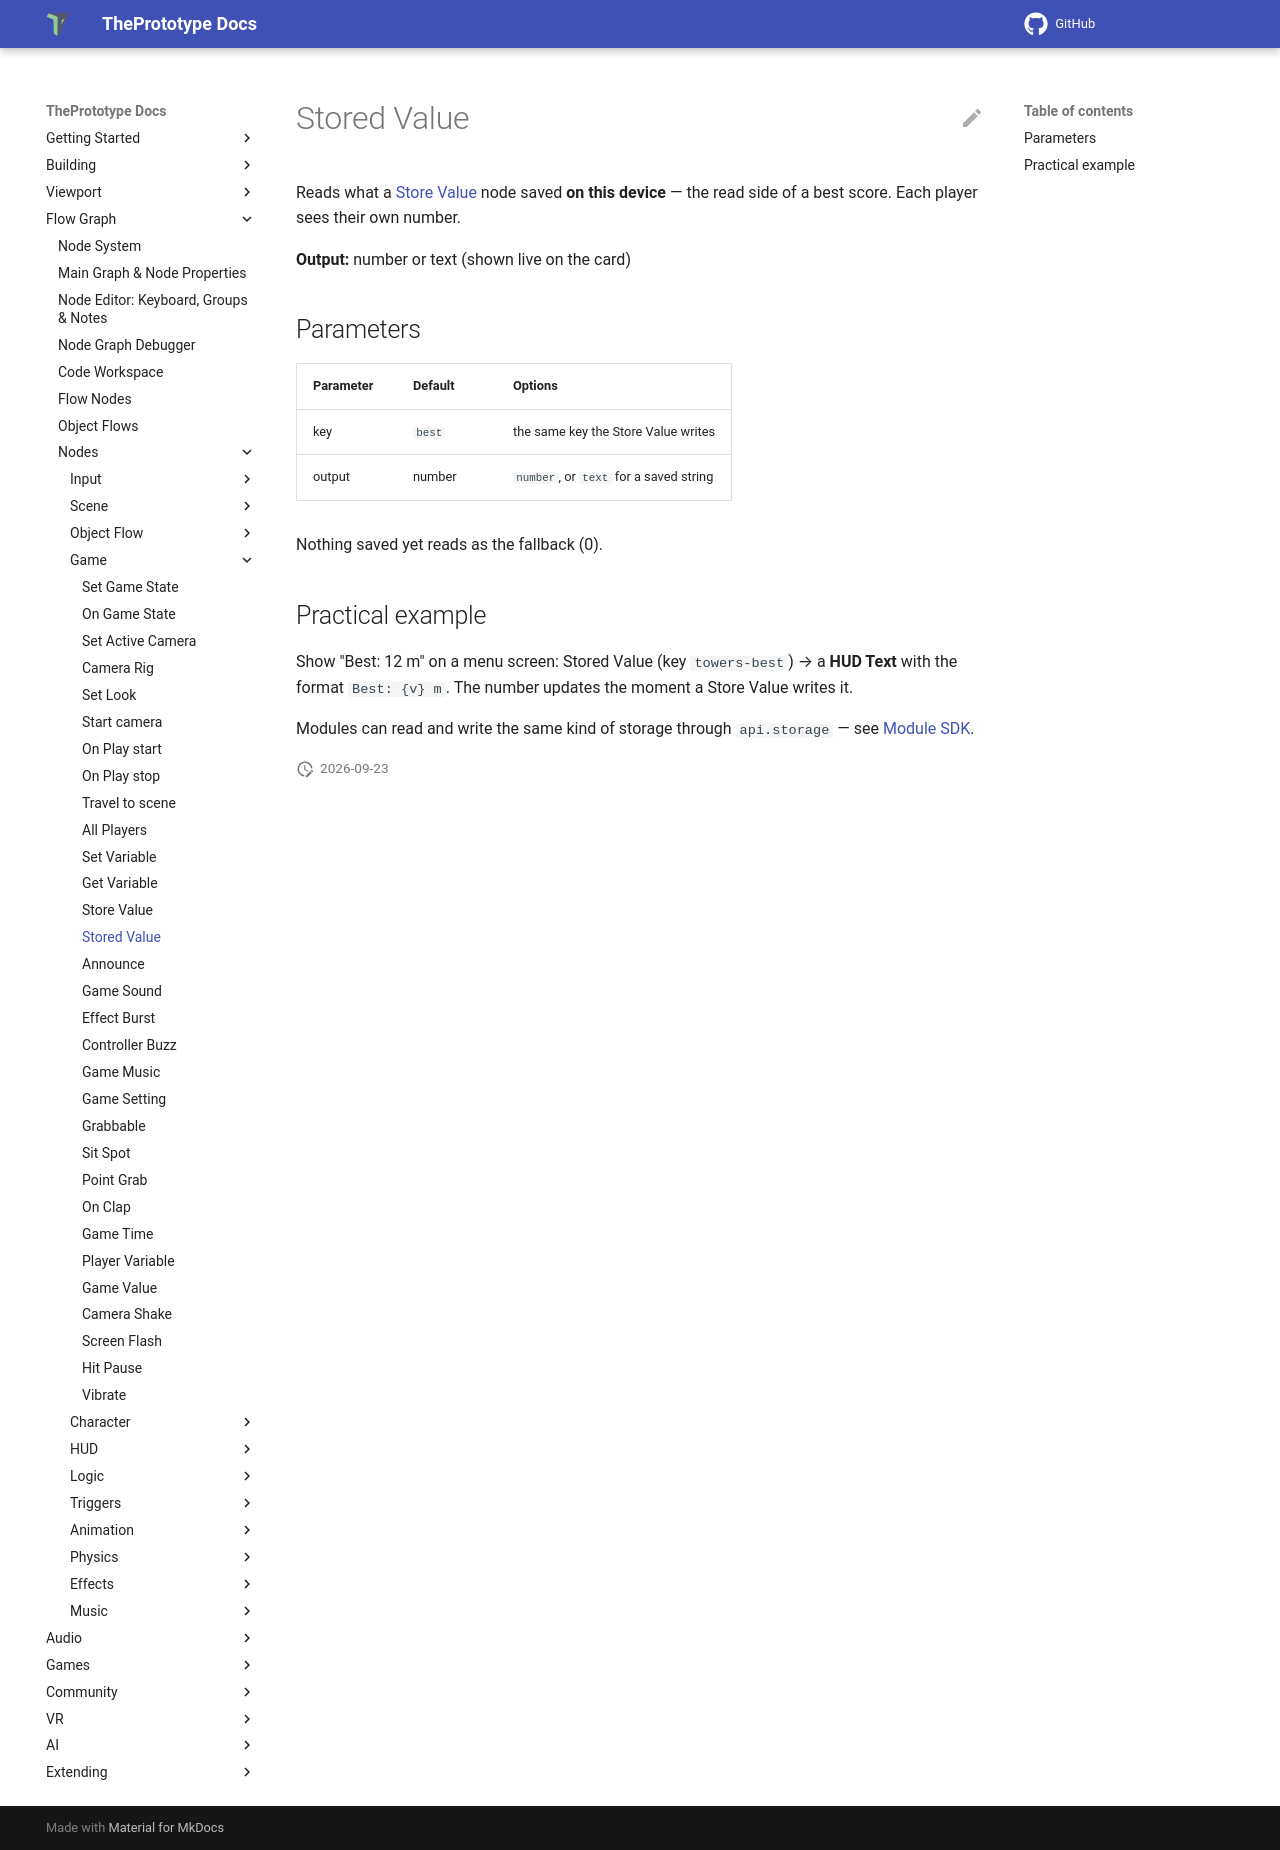

repository: theprototype-app/docs · page: nodes/storedvalue/index.html · generator: mkdocs

# Stored Value

Reads what a [Store Value](storevalue.md) node saved **on this device** — the read side of a best
score. Each player sees their own number.

**Output:** number or text (shown live on the card)

## Parameters

| Parameter | Default | Options |
|---|---|---|
| key | `best` | the same key the Store Value writes |
| output | number | `number`, or `text` for a saved string |

Nothing saved yet reads as the fallback (0).

## Practical example

Show "Best: 12 m" on a menu screen: Stored Value (key `towers-best`) → a **HUD Text** with the
format `Best: {v} m`. The number updates the moment a Store Value writes it.

Modules can read and write the same kind of storage through `api.storage` — see
[Module SDK](../module-sdk.md).
